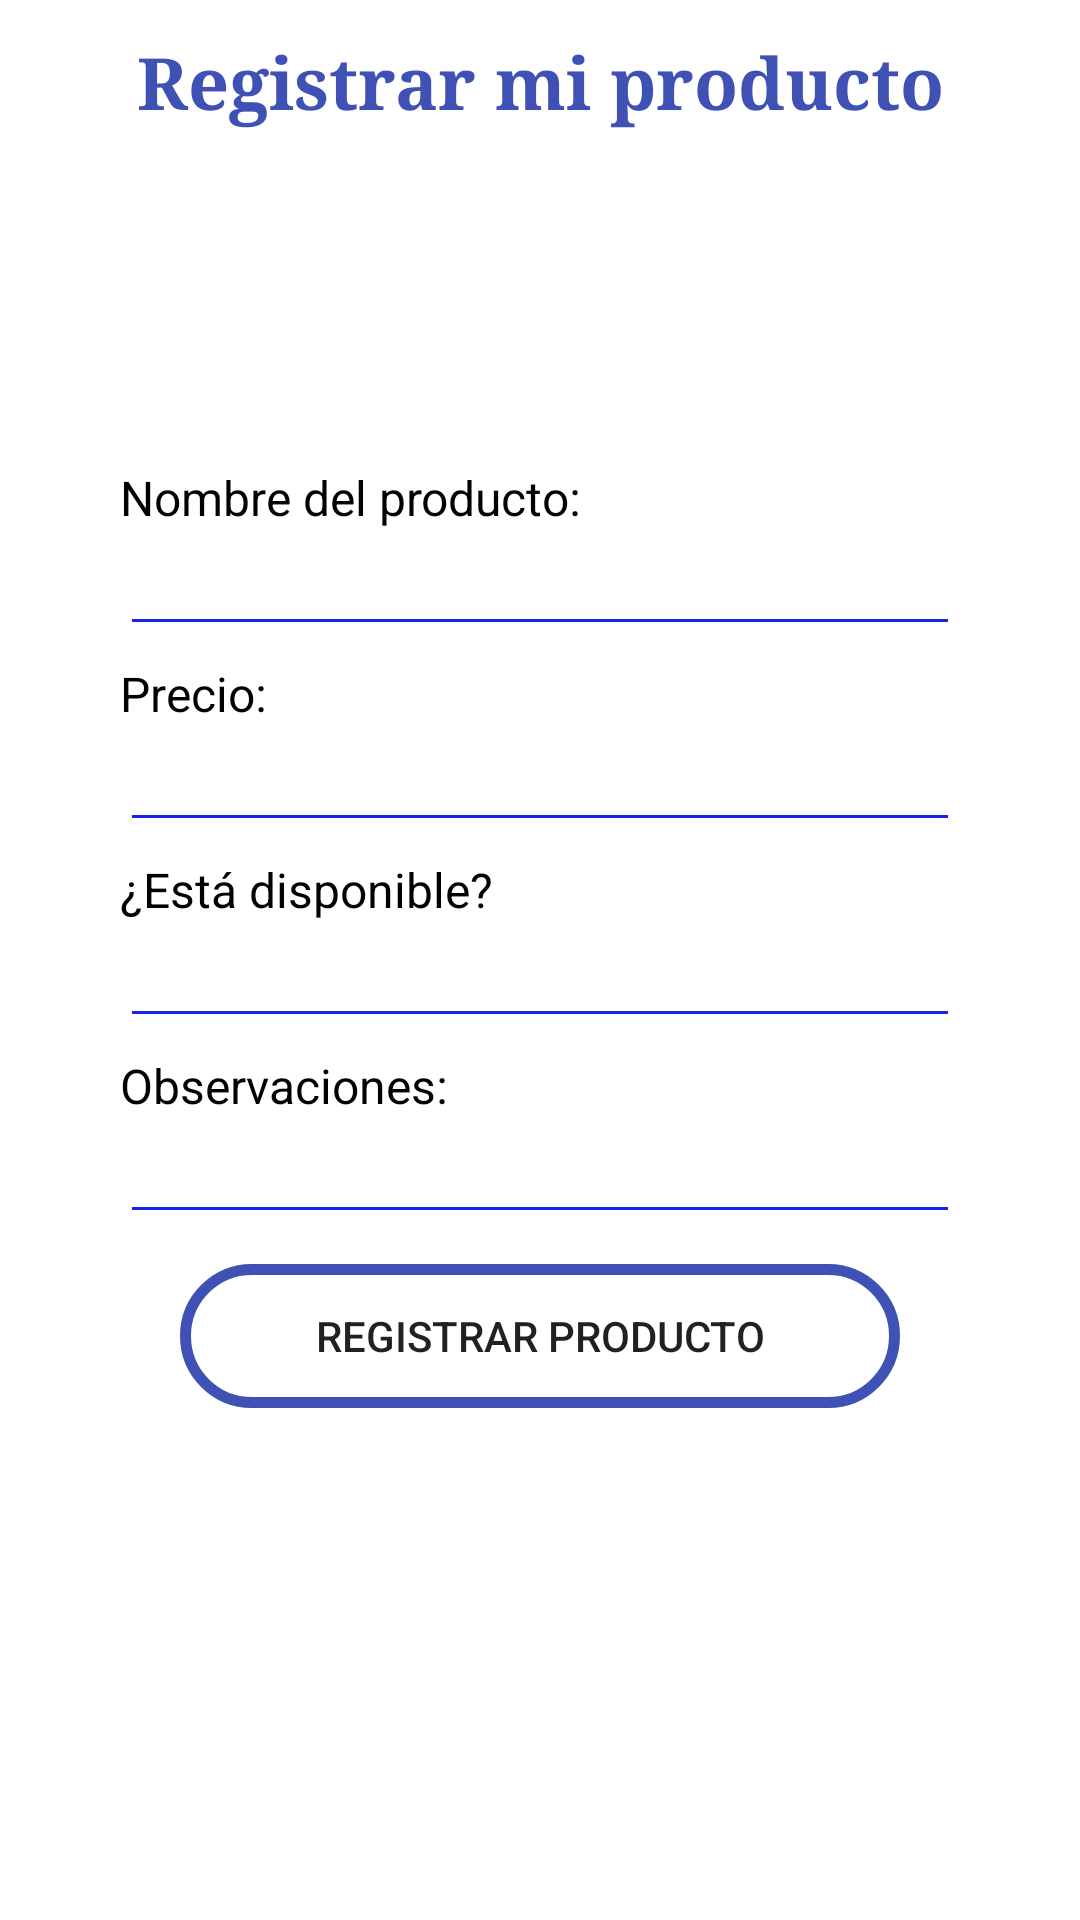

Here is an Android app screen rendered from its layout file. Give the layout XML and the strings, colors and styles it references.
<!-- AndroidManifest.xml: application theme Theme.Rapido2 -->
<!-- res/layout/activity_registro_producto.xml -->
<?xml version="1.0" encoding="utf-8"?>
<LinearLayout xmlns:android="http://schemas.android.com/apk/res/android"
    xmlns:app="http://schemas.android.com/apk/res-auto"
    xmlns:tools="http://schemas.android.com/tools"
    android:layout_width="match_parent"
    android:layout_height="match_parent"
    android:background="@drawable/fondito"
    android:orientation="vertical"
    tools:context=".Registro_producto">


    <TextView
        android:id="@+id/textView2"
        android:layout_width="match_parent"
        android:layout_height="wrap_content"
        android:height="55dp"
        android:focusableInTouchMode="false"
        android:fontFamily="serif"
        android:gravity="center"
        android:text="Registrar mi producto"
        android:textAlignment="center"
        android:textColor="#3F51B5"
        android:textSize="24sp"
        android:textStyle="bold"
        android:typeface="normal" />

    <ImageView
        android:id="@+id/imageView"
        android:layout_width="match_parent"
        android:layout_height="100dp"
        app:srcCompat="@drawable/producto" />

    <TextView
        android:id="@+id/txtNombre"
        android:layout_width="match_parent"
        android:layout_height="wrap_content"
        android:layout_marginHorizontal="40dp"
        android:text="Nombre del producto:"
        android:textColor="#020202"
        android:textSize="16sp" />

    <EditText
        android:id="@+id/edtProducto2"
        android:layout_width="match_parent"
        android:layout_height="wrap_content"
        android:layout_marginHorizontal="40dp"
        android:layout_marginBottom="5dp"
        android:backgroundTint="#1623EC"
        android:ems="10"
        android:inputType="textPersonName"
        android:textSize="16sp" />

    <TextView
        android:id="@+id/txtPrecio2"
        android:layout_width="match_parent"
        android:layout_height="wrap_content"
        android:layout_marginHorizontal="40dp"
        android:text="Precio:"
        android:textColor="#020202"
        android:textSize="16sp" />

    <EditText
        android:id="@+id/edtPrecio2"
        android:layout_width="match_parent"
        android:layout_height="wrap_content"
        android:layout_marginHorizontal="40dp"
        android:layout_marginBottom="5dp"
        android:backgroundTint="#1623EC"
        android:ems="10"
        android:inputType="textPersonName"
        android:textSize="16sp" />
    <TextView
        android:id="@+id/txtDisponible2"
        android:layout_width="match_parent"
        android:layout_height="wrap_content"
        android:layout_marginHorizontal="40dp"
        android:text="¿Está disponible? "
        android:textColor="#020202"
        android:textSize="16sp" />

    <EditText
        android:id="@+id/edtDisponible2"
        android:layout_width="match_parent"
        android:layout_height="wrap_content"
        android:layout_marginHorizontal="40dp"
        android:layout_marginBottom="5dp"
        android:backgroundTint="#1623EC"
        android:ems="10"
        android:inputType="textPersonName"
        android:textSize="16sp" />

    <TextView
        android:id="@+id/txtObservacion2"
        android:layout_width="match_parent"
        android:layout_height="wrap_content"
        android:layout_marginHorizontal="40dp"
        android:text="Observaciones: "
        android:textColor="#020202"
        android:textSize="16sp" />

    <EditText
        android:id="@+id/edtObservacion2"
        android:layout_width="match_parent"
        android:layout_height="wrap_content"
        android:layout_marginHorizontal="40dp"
        android:layout_marginBottom="5dp"
        android:backgroundTint="#1623EC"
        android:ems="10"
        android:inputType="textPersonName"
        android:textSize="16sp" />

    <Button
        android:id="@+id/btnRegistrarProducto2"
        android:layout_width="match_parent"
        android:layout_height="wrap_content"
        android:layout_marginHorizontal="60dp"
        android:layout_marginTop="5dp"
        android:background="@drawable/boton_diseno"
        android:text="REGISTRAR producto" />

</LinearLayout>
<!-- resources referenced by this layout -->
<resources>
  <!-- drawable boton_diseno (drawable-v24) -->
  <?xml version="1.0" encoding="utf-8"?>
  <shape xmlns:android="http://schemas.android.com/apk/res/android"
      android:shape="rectangle">
  <size
      android:width="300dp"
      android:height="10dp">
  
  </size>
      <corners
          android:radius="25dp">
  
      </corners>
      <stroke
          android:width="11px"
          android:color="@color/boton">
      </stroke>
  </shape>
  <style name="Theme.Rapido2" parent="Theme.MaterialComponents.DayNight.DarkActionBar">
          
          <item name="colorPrimary">@color/purple_500</item>
          <item name="colorPrimaryVariant">@color/purple_700</item>
          <item name="colorOnPrimary">@color/white</item>
          
          <item name="colorSecondary">@color/teal_200</item>
          <item name="colorSecondaryVariant">@color/teal_700</item>
          <item name="colorOnSecondary">@color/black</item>
          
          <item name="android:statusBarColor" tools:targetApi="l">?attr/colorPrimaryVariant</item>
          
      </style>
  <color name="boton">#3F51B5</color>
  <color name="purple_500">#384CBD</color>
  <color name="purple_700">#384CBD</color>
  <color name="white">#FFFFFFFF</color>
  <color name="teal_200">#FF03DAC5</color>
  <color name="teal_700">#FF018786</color>
  <color name="black">#FF000000</color>
</resources>
